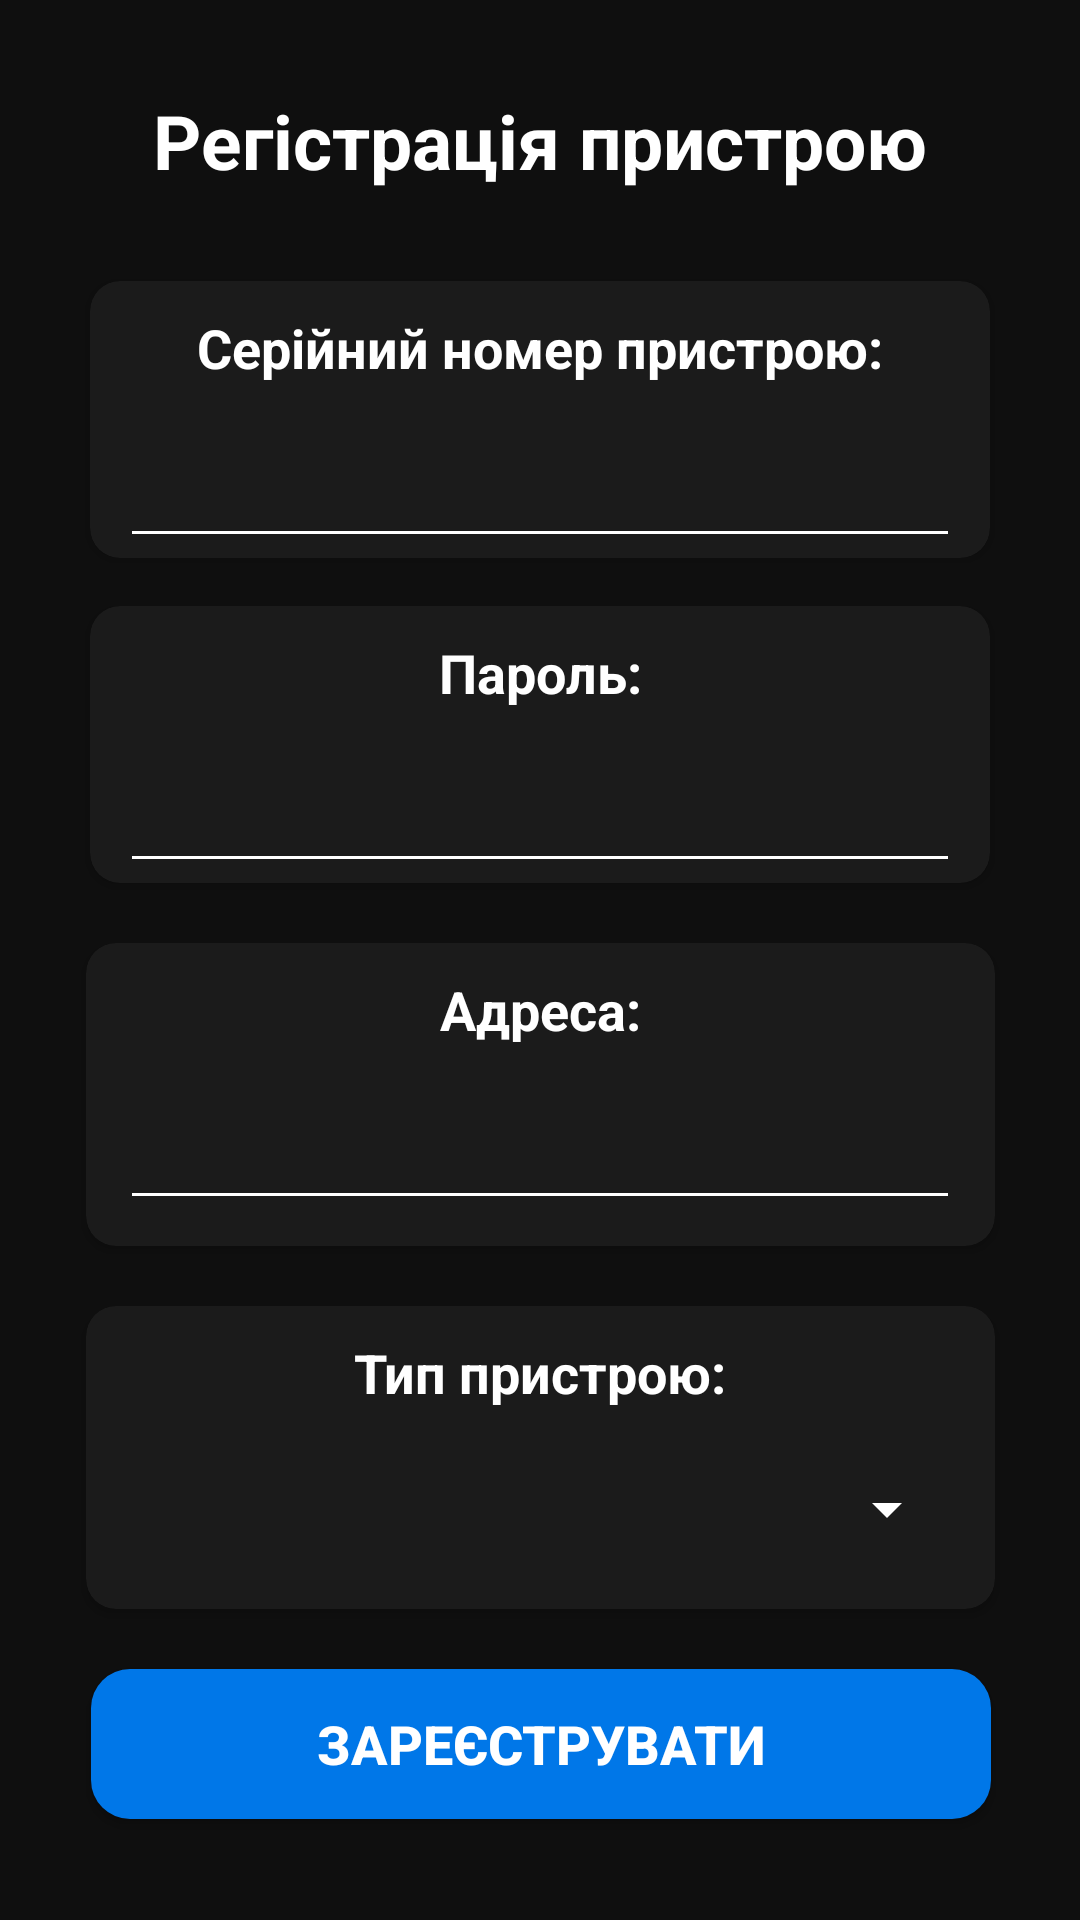

Android layout source for this screen:
<!-- AndroidManifest.xml: activity theme AppTheme.NoActionBar -->
<!-- res/layout/activity_register_device.xml -->
<?xml version="1.0" encoding="utf-8"?>
<androidx.constraintlayout.widget.ConstraintLayout xmlns:android="http://schemas.android.com/apk/res/android"
    xmlns:app="http://schemas.android.com/apk/res-auto"
    xmlns:tools="http://schemas.android.com/tools"
    android:layout_width="match_parent"
    android:layout_height="match_parent"
    android:background="#0F0F0F"
    tools:context=".activity.SettingsDeviceActivity">

    <TextView
        android:id="@+id/textView3"
        android:layout_width="wrap_content"
        android:layout_height="wrap_content"
        android:layout_marginStart="8dp"
        android:layout_marginTop="30dp"
        android:layout_marginEnd="8dp"
        android:text="@string/register_device"
        android:textColor="@color/white"
        android:textSize="25sp"
        android:textStyle="bold"
        app:layout_constraintEnd_toEndOf="parent"
        app:layout_constraintStart_toStartOf="parent"
        app:layout_constraintTop_toTopOf="parent" />

    <androidx.cardview.widget.CardView
        android:id="@+id/cardView5"
        android:layout_width="300dp"
        android:layout_height="wrap_content"
        android:layout_marginTop="30dp"
        app:cardBackgroundColor="#1B1B1B"
        app:cardCornerRadius="10dp"
        app:layout_constraintEnd_toEndOf="parent"
        app:layout_constraintStart_toStartOf="parent"
        app:layout_constraintTop_toBottomOf="@+id/textView3">

        <LinearLayout
            android:layout_width="match_parent"
            android:layout_height="match_parent"
            android:orientation="vertical">

            <TextView
                android:layout_width="match_parent"
                android:layout_height="wrap_content"
                android:paddingTop="10dp"
                android:text="@string/serial_number_device"
                android:textAlignment="center"
                android:textColor="@color/white"
                android:textSize="18sp"
                android:textStyle="bold" />

            <EditText
                android:id="@+id/serialNumberDevice"
                android:layout_width="280dp"
                android:layout_height="wrap_content"
                android:layout_gravity="center_horizontal"
                android:layout_marginTop="10dp"
                android:backgroundTint="#FFFFFF"
                android:inputType="number"
                android:minHeight="48dp"
                android:paddingBottom="10dp"
                android:textColor="@color/white"
                android:textSize="18sp" />
        </LinearLayout>
    </androidx.cardview.widget.CardView>

    <androidx.cardview.widget.CardView
        android:id="@+id/cardView7"
        android:layout_width="300dp"
        android:layout_height="wrap_content"
        android:layout_marginStart="8dp"
        android:layout_marginTop="16dp"
        android:layout_marginEnd="8dp"
        app:cardBackgroundColor="#1B1B1B"
        app:cardCornerRadius="10dp"
        app:layout_constraintEnd_toEndOf="parent"
        app:layout_constraintStart_toStartOf="parent"
        app:layout_constraintTop_toBottomOf="@+id/cardView5">

        <LinearLayout
            android:layout_width="match_parent"
            android:layout_height="wrap_content"
            android:orientation="vertical">

            <TextView
                android:layout_width="match_parent"
                android:layout_height="wrap_content"
                android:paddingTop="10dp"
                android:text="@string/password_device"
                android:textColor="@color/white"
                android:textAlignment="center"
                android:textSize="18sp"
                android:textStyle="bold" />

            <EditText
                android:id="@+id/passwordDevice"
                android:layout_width="280dp"
                android:layout_height="wrap_content"
                android:layout_gravity="center_horizontal"
                android:layout_marginTop="10dp"
                android:backgroundTint="#FFFFFF"
                android:inputType="textPassword"
                android:minHeight="48dp"
                android:paddingBottom="10dp"
                android:textColor="@color/white"
                android:textSize="18sp" />
        </LinearLayout>
    </androidx.cardview.widget.CardView>

    <androidx.cardview.widget.CardView
        android:id="@+id/cardView10"
        android:layout_width="303dp"
        android:layout_height="101dp"
        android:layout_marginTop="20dp"
        app:cardBackgroundColor="#1B1B1B"
        app:cardCornerRadius="10dp"
        app:layout_constraintEnd_toEndOf="parent"
        app:layout_constraintStart_toStartOf="parent"
        app:layout_constraintTop_toBottomOf="@+id/cardView7">

        <LinearLayout
            android:layout_width="match_parent"
            android:layout_height="wrap_content"
            android:orientation="vertical">

            <TextView
                android:layout_width="match_parent"
                android:layout_height="wrap_content"
                android:paddingTop="10dp"
                android:text="@string/text_address"
                android:textAlignment="center"
                android:textColor="@color/white"
                android:textSize="18sp"
                android:textStyle="bold" />

            <EditText
                android:id="@+id/addressDevice"
                android:layout_width="280dp"
                android:layout_height="wrap_content"
                android:layout_gravity="center_horizontal"
                android:layout_marginTop="10dp"
                android:backgroundTint="#FFFFFF"
                android:minHeight="48dp"
                android:paddingBottom="10dp"
                android:textColor="@color/white"
                android:textSize="18sp" />
        </LinearLayout>
    </androidx.cardview.widget.CardView>

    <androidx.cardview.widget.CardView
        android:id="@+id/cardView8"
        android:layout_width="303dp"
        android:layout_height="101dp"
        android:layout_marginTop="20dp"
        app:cardBackgroundColor="#1B1B1B"
        app:cardCornerRadius="10dp"
        app:layout_constraintEnd_toEndOf="parent"
        app:layout_constraintStart_toStartOf="parent"
        app:layout_constraintTop_toBottomOf="@+id/cardView10">

        <LinearLayout
            android:layout_width="match_parent"
            android:layout_height="wrap_content"
            android:orientation="vertical">

            <TextView
                android:layout_width="match_parent"
                android:layout_height="wrap_content"
                android:paddingTop="10dp"
                android:text="@string/type_device"
                android:textColor="@color/white"
                android:textAlignment="center"
                android:textSize="18sp"
                android:textStyle="bold" />

            <LinearLayout
                android:layout_width="match_parent"
                android:layout_height="wrap_content"
                android:layout_marginTop="10dp"
                android:gravity="center_vertical"
                android:orientation="horizontal"
                android:paddingBottom="10dp">

                <Spinner
                    android:id="@+id/spinnerTypeDevice"
                    android:layout_width="276dp"
                    android:layout_height="wrap_content"
                    android:layout_marginLeft="15dp"
                    android:backgroundTint="@color/white"
                    android:minHeight="48dp"
                    android:textAlignment="center" />
            </LinearLayout>
        </LinearLayout>
    </androidx.cardview.widget.CardView>

    <Button
        android:id="@+id/button_register_device"
        android:layout_width="300dp"
        android:layout_height="50dp"
        android:layout_marginStart="8dp"
        android:layout_marginTop="20dp"
        android:layout_marginEnd="8dp"
        android:layout_marginBottom="30dp"
        android:background="@drawable/button_login"
        android:text="@string/text_register"
        android:textAlignment="center"
        android:textColor="@color/white"
        android:textSize="18sp"
        android:textStyle="bold"
        app:layout_constraintBottom_toBottomOf="parent"
        app:layout_constraintEnd_toEndOf="parent"
        app:layout_constraintHorizontal_bias="0.505"
        app:layout_constraintStart_toStartOf="parent"
        app:layout_constraintTop_toBottomOf="@+id/cardView8"
        app:layout_constraintVertical_bias="0.0" />

</androidx.constraintlayout.widget.ConstraintLayout>
<!-- resources referenced by this layout -->
<resources>
  <color name="white">#FFFFFF</color>
  <!-- drawable button_login (drawable) -->
  <?xml version="1.0" encoding="utf-8"?>
  <shape xmlns:android="http://schemas.android.com/apk/res/android">
      <solid android:color="#0077E8" />
      <corners android:radius="13dp" />
  </shape>
  <string name="password_device">Пароль:</string>
  <string name="register_device">Регістрація пристрою</string>
  <string name="serial_number_device">Cерійний номер пристрою:</string>
  <string name="text_address">Адреса:</string>
  <string name="text_register">Зареєструвати</string>
  <string name="type_device">Тип пристрою:</string>
  <style name="AppTheme.NoActionBar">
          <item name="windowActionBar">false</item>
          <item name="windowNoTitle">true</item>
      </style>
</resources>
